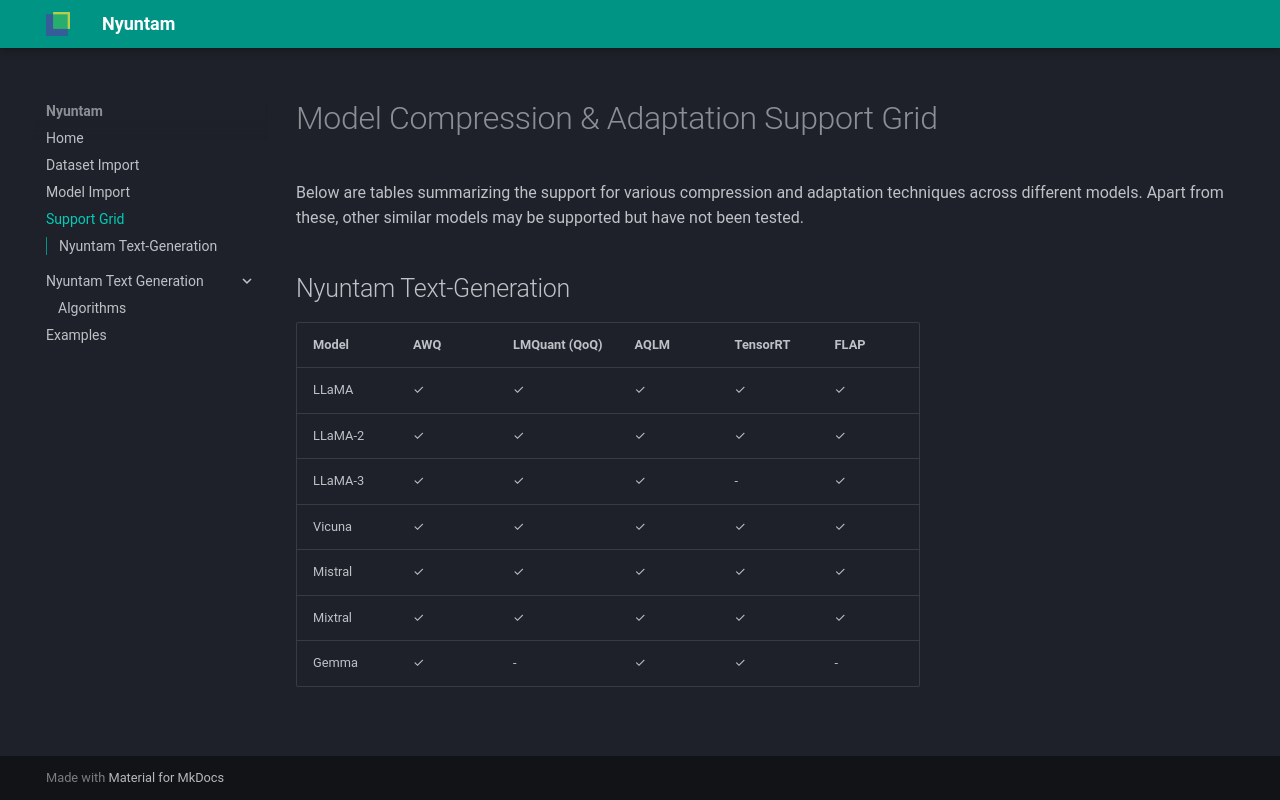

repository: nyunAI/nyuntam-docs · page: support/index.html · generator: mkdocs

# Model Compression & Adaptation Support Grid

Below are tables summarizing the support for various compression and adaptation techniques across different models. Apart from these, other similar models may be supported but have not been tested.

## Nyuntam Text-Generation

| Model   	| AWQ 	| LMQuant (QoQ) 	| AQLM 	| TensorRT 	| FLAP 	|
|---------	|-----	|---------------	|------	|----------	|------	|
| LLaMA   	| ✓   	| ✓             	| ✓    	| ✓        	| ✓    	|
| LLaMA-2 	| ✓   	| ✓             	| ✓    	| ✓        	| ✓    	|
| LLaMA-3 	| ✓   	| ✓             	| ✓    	| -        	| ✓    	|
| Vicuna  	| ✓   	| ✓             	| ✓    	| ✓        	| ✓    	|
| Mistral 	| ✓   	| ✓             	| ✓    	| ✓        	| ✓    	|
| Mixtral 	| ✓   	| ✓             	| ✓    	| ✓        	| ✓    	|
| Gemma   	| ✓   	| -             	| ✓    	| ✓        	| -    	|
